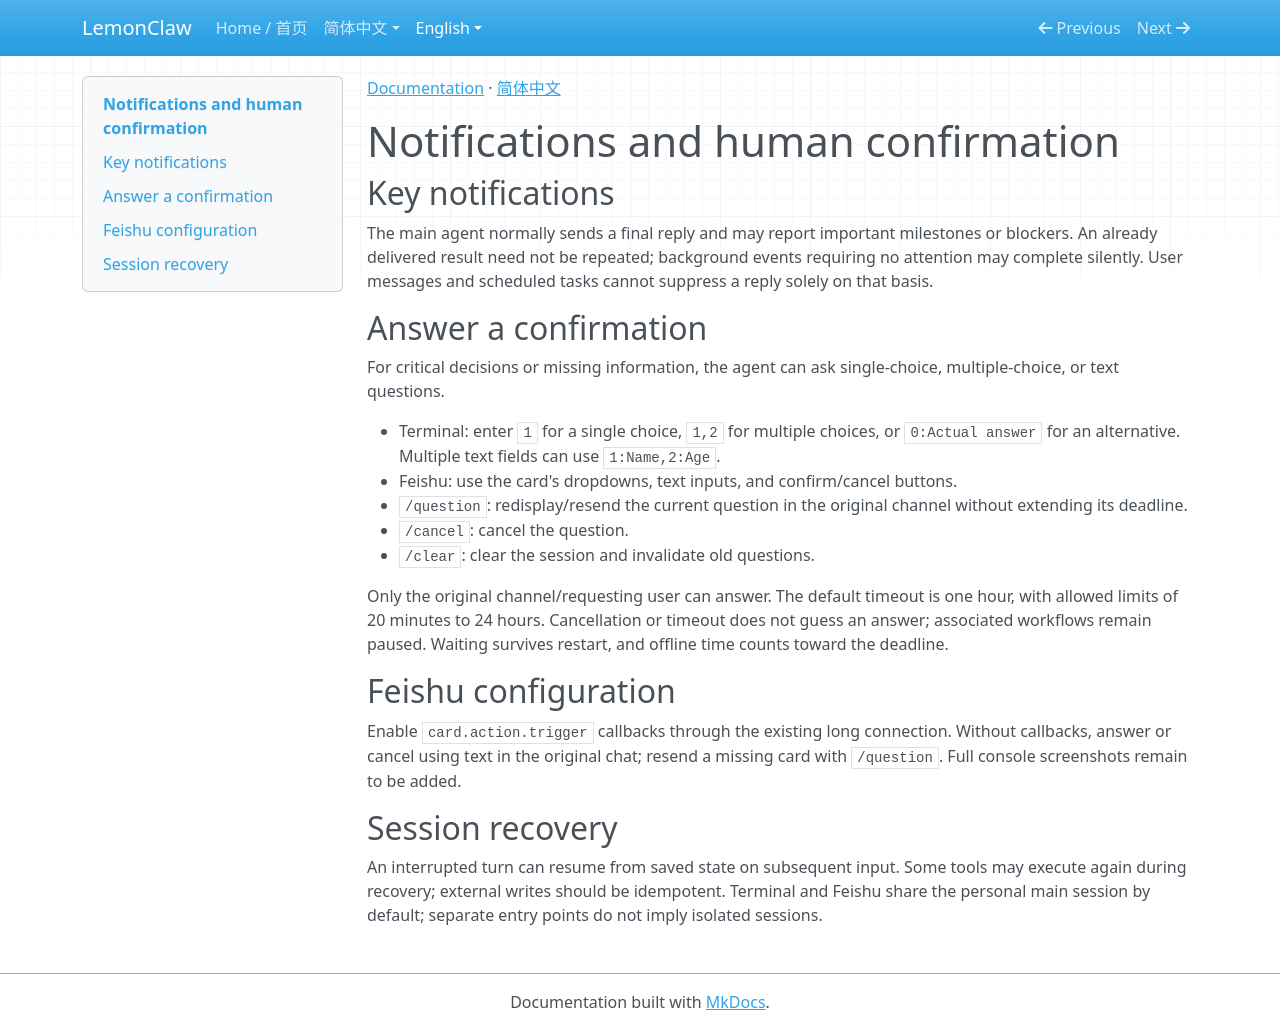

repository: nl8590687/lemonclaw · page: en/interaction/index.html · generator: mkdocs

[Documentation](index.md) · [简体中文](../zh/interaction.md)

# Notifications and human confirmation

## Key notifications

The main agent normally sends a final reply and may report important milestones or blockers. An already delivered result need not be repeated; background events requiring no attention may complete silently. User messages and scheduled tasks cannot suppress a reply solely on that basis.

## Answer a confirmation

For critical decisions or missing information, the agent can ask single-choice, multiple-choice, or text questions.

- Terminal: enter `1` for a single choice, `1,2` for multiple choices, or `0:Actual answer` for an alternative. Multiple text fields can use `1:Name,2:Age`.
- Feishu: use the card's dropdowns, text inputs, and confirm/cancel buttons.
- `/question`: redisplay/resend the current question in the original channel without extending its deadline.
- `/cancel`: cancel the question.
- `/clear`: clear the session and invalidate old questions.

Only the original channel/requesting user can answer. The default timeout is one hour, with allowed limits of 20 minutes to 24 hours. Cancellation or timeout does not guess an answer; associated workflows remain paused. Waiting survives restart, and offline time counts toward the deadline.

## Feishu configuration

Enable `card.action.trigger` callbacks through the existing long connection. Without callbacks, answer or cancel using text in the original chat; resend a missing card with `/question`. Full console screenshots remain to be added.

## Session recovery

An interrupted turn can resume from saved state on subsequent input. Some tools may execute again during recovery; external writes should be idempotent. Terminal and Feishu share the personal main session by default; separate entry points do not imply isolated sessions.
